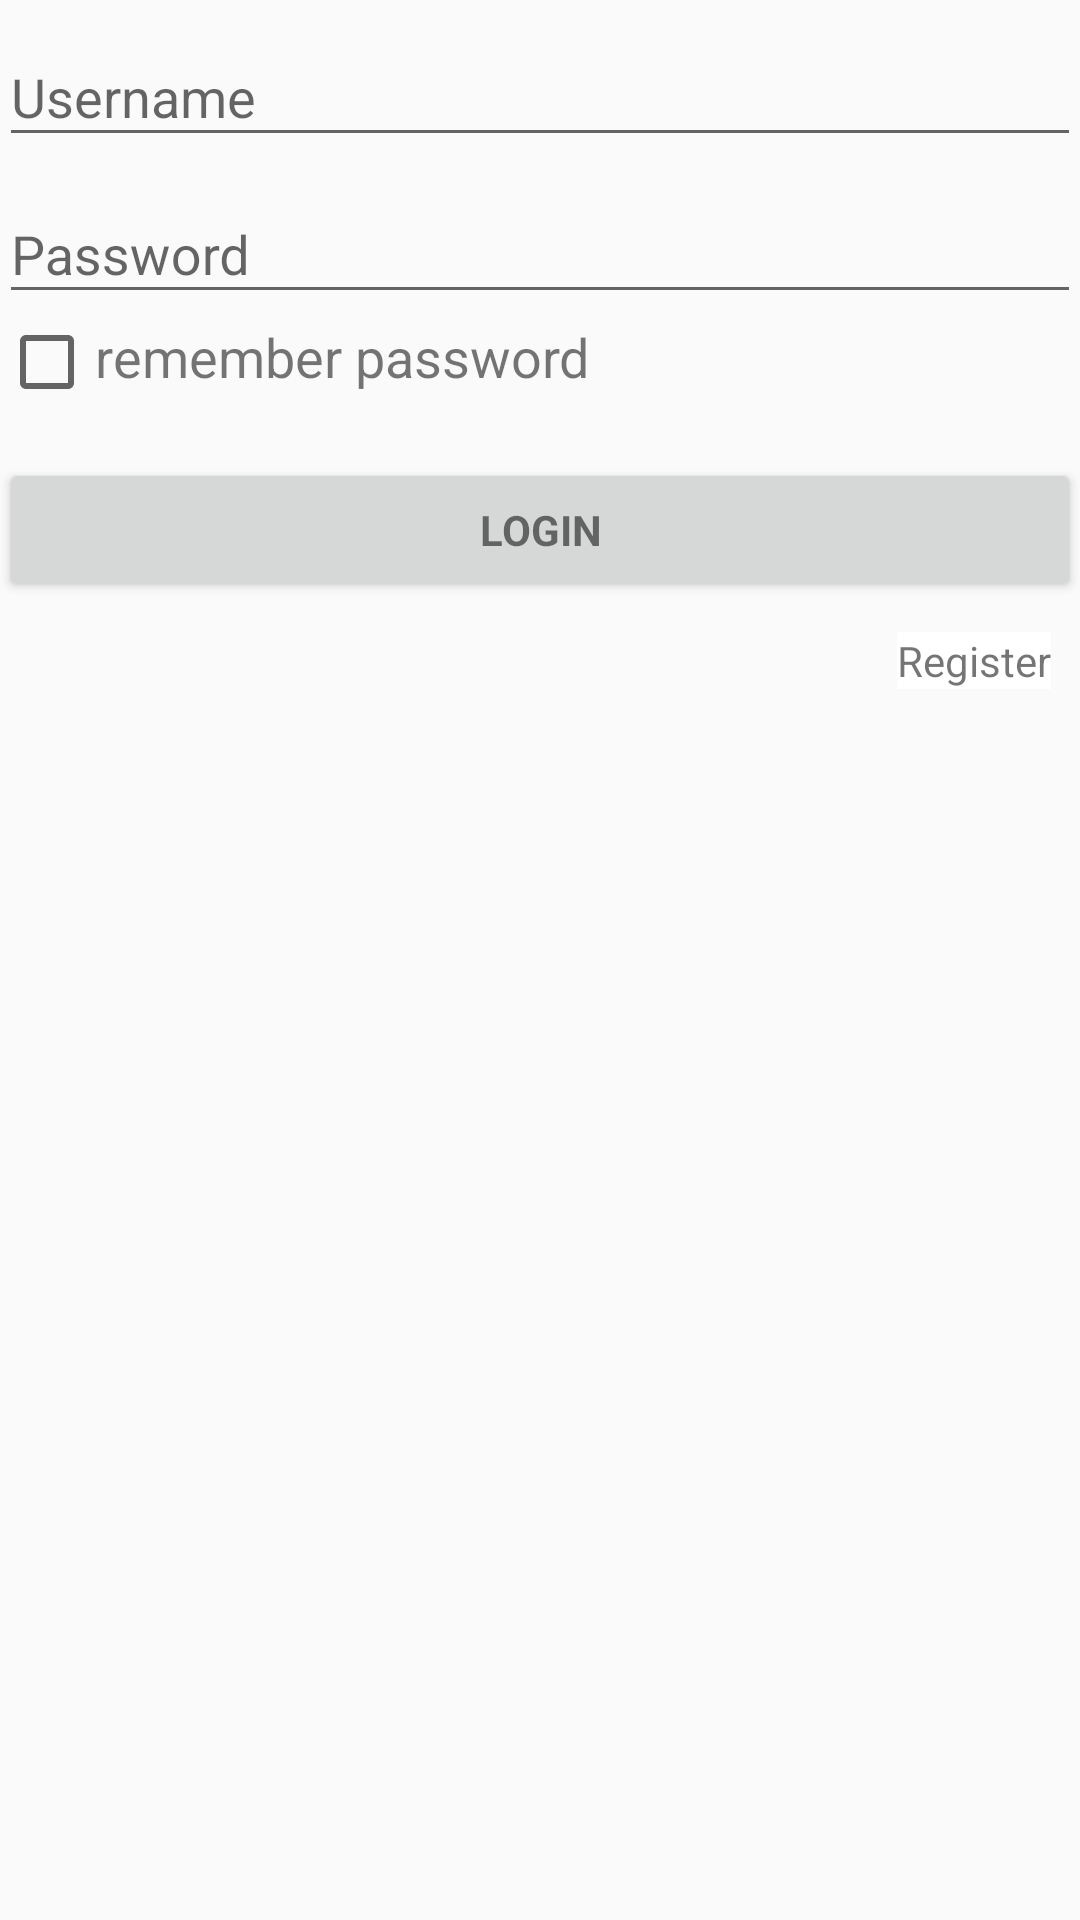

Write the Android layout XML for this screen, with the resource values it uses.
<!-- AndroidManifest.xml: application theme AppTheme -->
<!-- res/layout/activity_login.xml -->
<?xml version="1.0" encoding="utf-8"?>
<LinearLayout xmlns:android="http://schemas.android.com/apk/res/android"
    xmlns:tools="http://schemas.android.com/tools"
    android:layout_width="match_parent"
    android:layout_height="match_parent"
    android:gravity="center_horizontal"
    android:orientation="vertical"
    android:padding="@dimen/activity_horizontal_margin"
    tools:context=".activity.MyLoginActivity">

    
    <ProgressBar
        android:id="@+id/login_progress"
        style="?android:attr/progressBarStyleLarge"
        android:layout_width="wrap_content"
        android:layout_height="wrap_content"
        android:layout_marginBottom="8dp"
        android:visibility="gone" />

    <ScrollView
        android:id="@+id/login_form"
        android:layout_width="match_parent"
        android:layout_height="match_parent">

        <LinearLayout
            android:id="@+id/login_layout"
            android:layout_width="match_parent"
            android:layout_height="wrap_content"
            android:orientation="vertical">

            <android.support.design.widget.TextInputLayout
                android:layout_width="match_parent"
                android:layout_height="wrap_content">

                <AutoCompleteTextView
                    android:id="@+id/username"
                    android:layout_width="match_parent"
                    android:layout_height="wrap_content"
                    android:hint="@string/prompt_username"
                    android:inputType="textEmailAddress"
                    android:maxLines="1"
                    android:singleLine="true" />

            </android.support.design.widget.TextInputLayout>

            <android.support.design.widget.TextInputLayout
                android:layout_width="match_parent"
                android:layout_height="wrap_content">

                <EditText
                    android:id="@+id/password"
                    android:layout_width="match_parent"
                    android:layout_height="wrap_content"
                    android:hint="@string/prompt_password"
                    android:imeActionId="6"
                    android:imeActionLabel="@string/action_sign_in_short"
                    android:imeOptions="actionUnspecified"
                    android:inputType="textPassword"
                    android:maxLines="1"
                    android:singleLine="true" />

            </android.support.design.widget.TextInputLayout>

            <LinearLayout
                android:orientation="horizontal"
                android:layout_width="match_parent"
                android:layout_height="wrap_content">
                <CheckBox
                    android:id="@+id/remember_pass"
                    android:layout_width="wrap_content"
                    android:layout_height="wrap_content" />
                <TextView
                    android:layout_width="wrap_content"
                    android:layout_height="wrap_content"
                    android:textSize="18sp"
                    android:text="@string/remember_pass"/>
            </LinearLayout>

            <Button
                android:id="@+id/sign_in_button"
                style="?android:textAppearanceSmall"
                android:layout_width="match_parent"
                android:layout_height="wrap_content"
                android:layout_marginTop="16dp"
                android:text="@string/action_sign_in_short"
                android:textStyle="bold" />

            <TextView
                android:id="@+id/register_text"
                android:layout_width="wrap_content"
                android:layout_height="wrap_content"
                android:layout_gravity="right"
                android:layout_margin="10dp"
                android:background="#fff"
                android:text="@string/action_register_short"/>
            <TextView
                android:id="@+id/error_text"
                android:layout_width="wrap_content"
                android:layout_height="wrap_content"
                android:layout_margin="20dp"
                android:textColor="@color/my_theme_color"
                android:textSize="18sp"
                />

        </LinearLayout>
    </ScrollView>
</LinearLayout>
<!-- resources referenced by this layout -->
<resources>
  <color name="my_theme_color">#008577</color>
  <string name="action_register_short">Register</string>
  <string name="action_sign_in_short">Login</string>
  <string name="prompt_password">Password </string>
  <string name="prompt_username">Username</string>
  <string name="remember_pass">remember password</string>
  <style name="AppTheme" parent="Theme.AppCompat.Light.DarkActionBar">
          
          <item name="colorPrimary">@color/my_theme_color</item>
          <item name="colorPrimaryDark">@color/colorPrimaryDark</item>
          <item name="colorAccent">@color/my_theme_color</item>
      </style>
  <color name="colorPrimaryDark">#00574B</color>
</resources>
